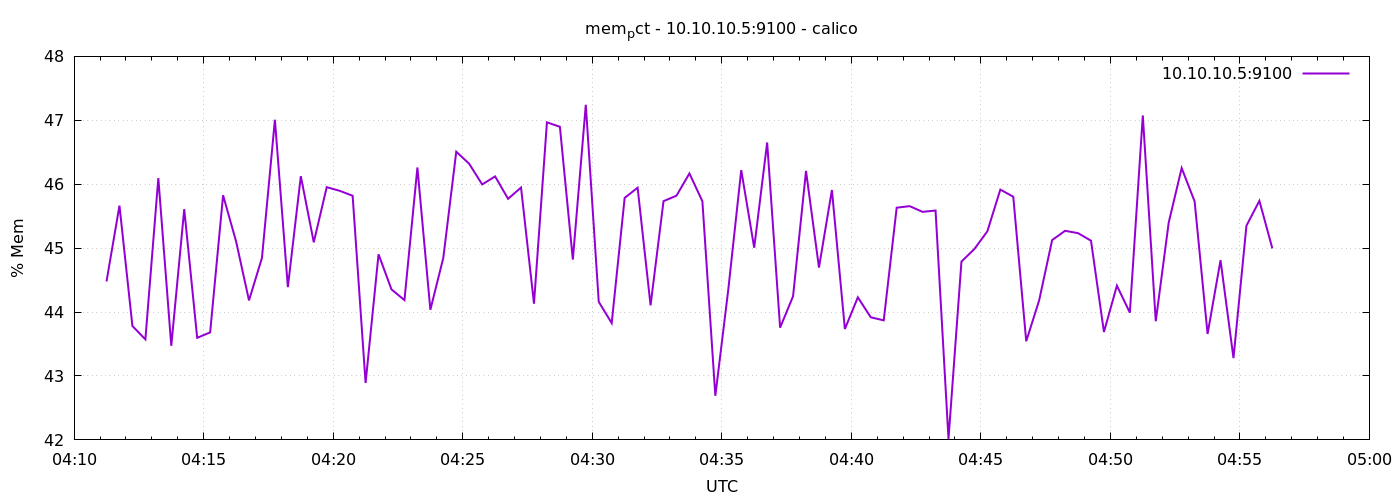

Values plotted in this chart, from the file beside it:
1776831075	44.4785260774368
1776831105	45.67
1776831135	43.78
1776831165	43.57
1776831195	46.1
1776831225	43.47
1776831255	45.61
1776831285	43.6
1776831315	43.68
1776831345	45.83
1776831375	45.11
1776831405	44.18
1776831435	44.85
1776831465	47.01
1776831495	44.39
1776831525	46.13
1776831555	45.09
1776831585	45.95
1776831615	45.9
1776831645	45.82
1776831675	42.89
1776831705	44.9
1776831735	44.35
1776831765	44.19
1776831795	46.26
1776831825	44.04
1776831855	44.85
1776831885	46.51
1776831915	46.32
1776831945	46
1776831975	46.12
1776832005	45.77
1776832035	45.95
1776832065	44.13
1776832095	46.97
1776832125	46.9
1776832155	44.82
1776832185	47.24
1776832215	44.16
1776832245	43.83
1776832275	45.79
1776832305	45.95
1776832335	44.11
1776832365	45.74
1776832395	45.82
1776832425	46.17
1776832455	45.73
1776832485	42.69
1776832515	44.35
1776832545	46.22
1776832575	45.01
1776832605	46.65
1776832635	43.76
1776832665	44.25
1776832695	46.21
1776832725	44.7
1776832755	45.91
1776832785	43.73
1776832815	44.23
1776832845	43.92
1776832875	43.87
... 30 more rows
